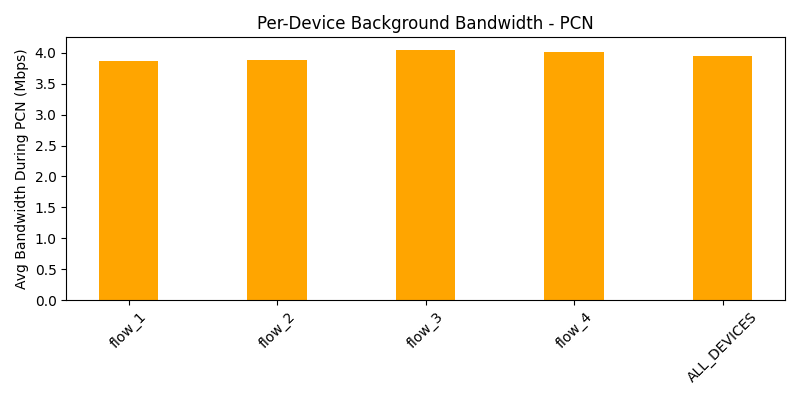

The table this chart was drawn from, first rows:
device, avg_bw_before, avg_bw_during, avg_bw_after
flow_1, 4.681, 3.863, 4.301
flow_2, 5.077, 3.878, 4.278
flow_3, 4.684, 4.047, 4.248
flow_4, 4.598, 4.006, 4.2
ALL_DEVICES, 4.76, 3.948, 4.257
